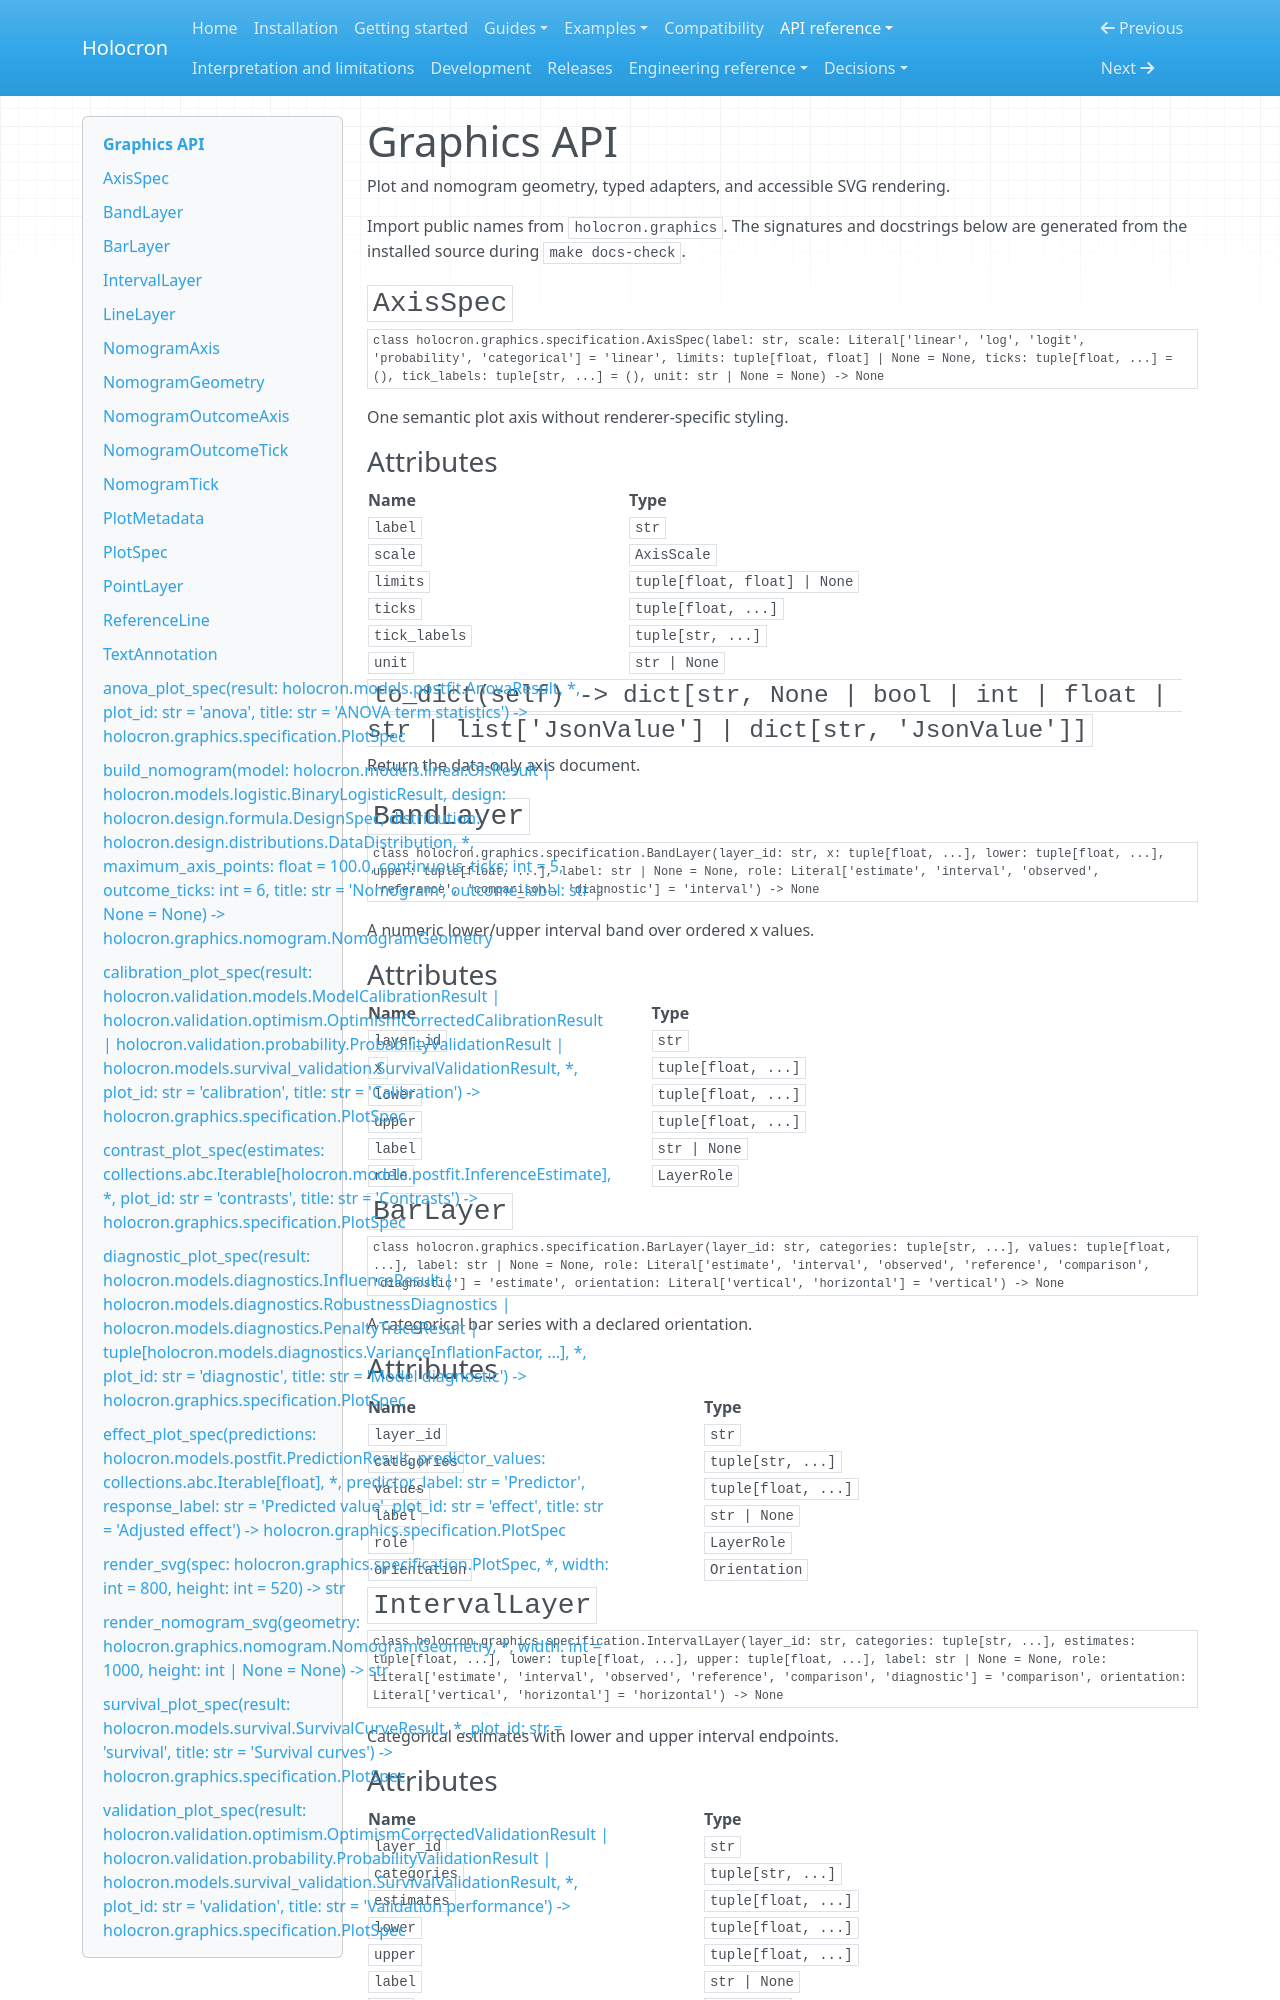

repository: joshuamyers22/holocron · page: api/graphics/index.html · generator: mkdocs

<!-- Generated by tools/generate_docs.py; do not edit. -->

# Graphics API

Plot and nomogram geometry, typed adapters, and accessible SVG rendering.

Import public names from `holocron.graphics`. The signatures and docstrings below
are generated from the installed source during `make docs-check`.

## `AxisSpec`

```python
class holocron.graphics.specification.AxisSpec(label: str, scale: Literal['linear', 'log', 'logit', 'probability', 'categorical'] = 'linear', limits: tuple[float, float] | None = None, ticks: tuple[float, ...] = (), tick_labels: tuple[str, ...] = (), unit: str | None = None) -> None
```

One semantic plot axis without renderer-specific styling.

### Attributes

| Name | Type |
| --- | --- |
| `label` | `str` |
| `scale` | `AxisScale` |
| `limits` | `tuple[float, float] | None` |
| `ticks` | `tuple[float, ...]` |
| `tick_labels` | `tuple[str, ...]` |
| `unit` | `str | None` |

### `to_dict(self) -> dict[str, None | bool | int | float | str | list['JsonValue'] | dict[str, 'JsonValue']]`

Return the data-only axis document.

## `BandLayer`

```python
class holocron.graphics.specification.BandLayer(layer_id: str, x: tuple[float, ...], lower: tuple[float, ...], upper: tuple[float, ...], label: str | None = None, role: Literal['estimate', 'interval', 'observed', 'reference', 'comparison', 'diagnostic'] = 'interval') -> None
```

A numeric lower/upper interval band over ordered x values.

### Attributes

| Name | Type |
| --- | --- |
| `layer_id` | `str` |
| `x` | `tuple[float, ...]` |
| `lower` | `tuple[float, ...]` |
| `upper` | `tuple[float, ...]` |
| `label` | `str | None` |
| `role` | `LayerRole` |

## `BarLayer`

```python
class holocron.graphics.specification.BarLayer(layer_id: str, categories: tuple[str, ...], values: tuple[float, ...], label: str | None = None, role: Literal['estimate', 'interval', 'observed', 'reference', 'comparison', 'diagnostic'] = 'estimate', orientation: Literal['vertical', 'horizontal'] = 'vertical') -> None
```

A categorical bar series with a declared orientation.

### Attributes

| Name | Type |
| --- | --- |
| `layer_id` | `str` |
| `categories` | `tuple[str, ...]` |
| `values` | `tuple[float, ...]` |
| `label` | `str | None` |
| `role` | `LayerRole` |
| `orientation` | `Orientation` |
